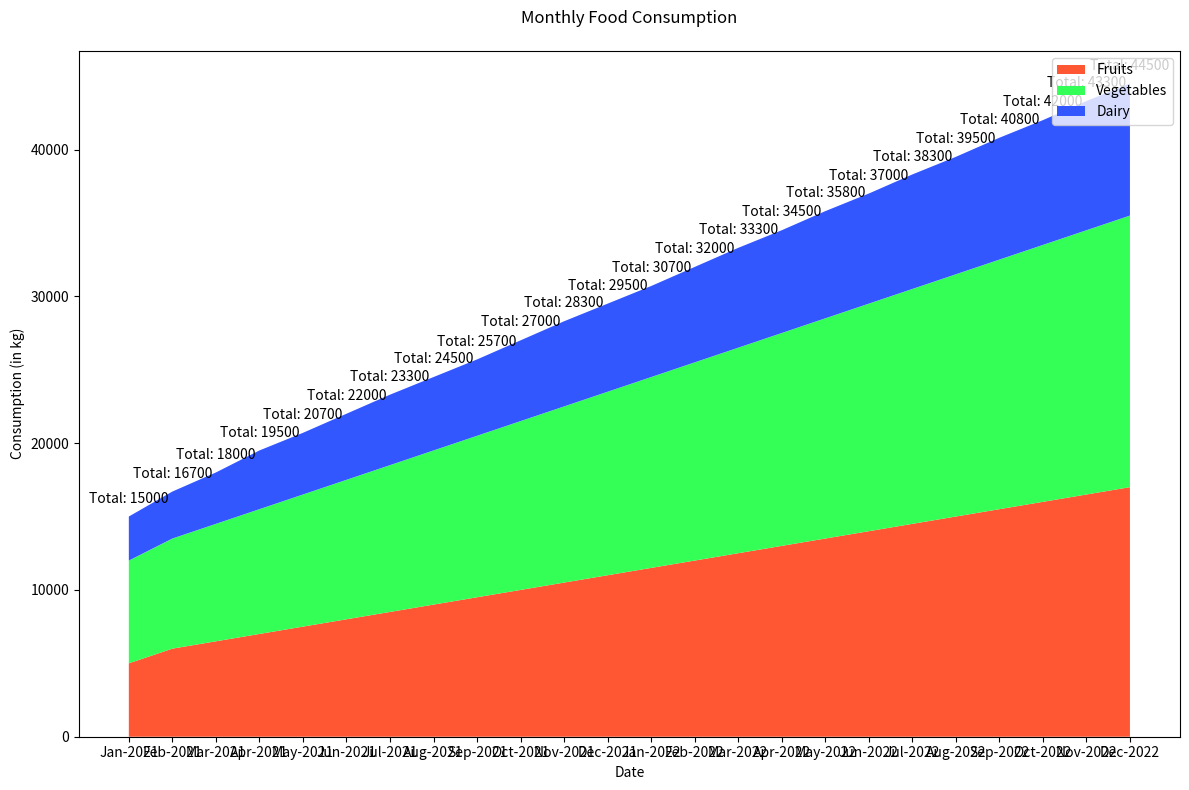

Here is the Python script that generated this plot:

import matplotlib.pyplot as plt
import pandas as pd

data = {
    'Date': ['Jan-2021', 'Feb-2021', 'Mar-2021', 'Apr-2021', 'May-2021', 'Jun-2021', 'Jul-2021', 'Aug-2021', 'Sep-2021', 'Oct-2021', 
             'Nov-2021', 'Dec-2021', 'Jan-2022', 'Feb-2022', 'Mar-2022', 'Apr-2022', 'May-2022', 'Jun-2022', 'Jul-2022', 'Aug-2022', 
             'Sep-2022', 'Oct-2022', 'Nov-2022', 'Dec-2022'],
    'Fruits': [5000, 6000, 6500, 7000, 7500, 8000, 8500, 9000, 9500, 10000, 
               10500, 11000, 11500, 12000, 12500, 13000, 13500, 14000, 14500, 15000, 
               15500, 16000, 16500, 17000],
    'Vegetables': [7000, 7500, 8000, 8500, 9000, 9500, 10000, 10500, 11000, 11500, 
                   12000, 12500, 13000, 13500, 14000, 14500, 15000, 15500, 16000, 16500, 
                   17000, 17500, 18000, 18500],
    'Dairy': [3000, 3200, 3500, 4000, 4200, 4500, 4800, 5000, 5200, 5500, 
              5800, 6000, 6200, 6500, 6800, 7000, 7300, 7500, 7800, 8000, 
              8300, 8500, 8800, 9000]
}

df = pd.DataFrame(data)

fig, ax = plt.subplots(figsize=(12, 8))
ax.stackplot(df['Date'], df['Fruits'], df['Vegetables'], df['Dairy'],
             labels=['Fruits', 'Vegetables', 'Dairy'],
             colors=['#FF5733', '#33FF57', '#3357FF'])

plt.title('Monthly Food Consumption', pad=20)
plt.xlabel('Date')
plt.ylabel('Consumption (in kg)')
plt.legend(loc='upper right')

for i, (date, fruits, vegetables, dairy) in enumerate(zip(df['Date'], df['Fruits'], df['Vegetables'], df['Dairy'])):
    total_consumption = fruits + vegetables + dairy
    ax.annotate(f'Total: {total_consumption}', (date, total_consumption), textcoords="offset points", xytext=(0,10), ha='center')

plt.tight_layout()
plt.show()
